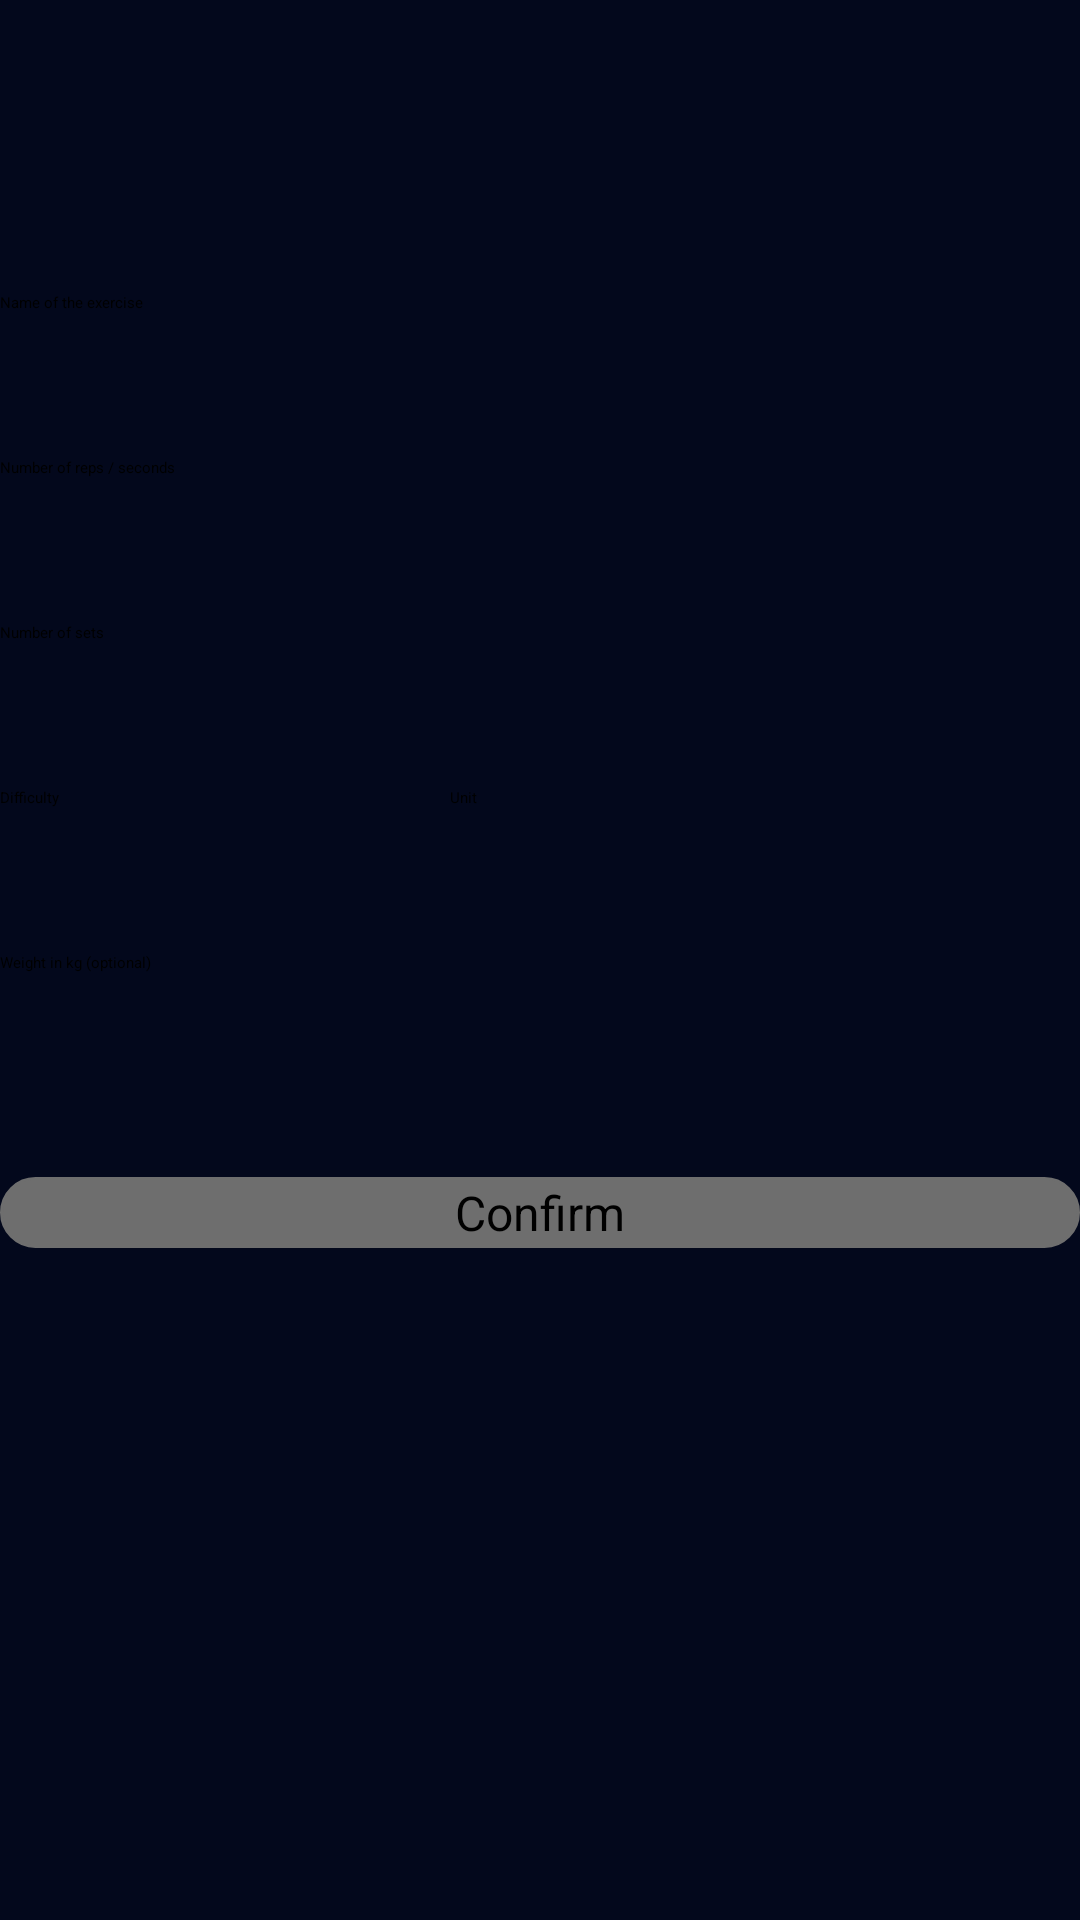

Here is an Android app screen rendered from its layout file. Give the layout XML and the strings, colors and styles it references.
<!-- AndroidManifest.xml: application theme Theme.MuscleUp -->
<!-- res/layout/add_an_exercise_layout.xml -->
<?xml version="1.0" encoding="utf-8"?>
<androidx.constraintlayout.widget.ConstraintLayout xmlns:android="http://schemas.android.com/apk/res/android"
    xmlns:app="http://schemas.android.com/apk/res-auto"
    xmlns:tools="http://schemas.android.com/tools"
    android:layout_width="match_parent"
    android:layout_height="match_parent"
    android:orientation="vertical"
    android:background="@color/background">

    <LinearLayout
        android:layout_width="match_parent"
        android:layout_height="wrap_content"
        android:orientation="vertical"
        app:layout_constraintBottom_toBottomOf="parent"
        app:layout_constraintEnd_toEndOf="parent"
        app:layout_constraintHorizontal_bias="0.0"
        app:layout_constraintStart_toStartOf="parent"
        app:layout_constraintTop_toTopOf="parent"
        app:layout_constraintVertical_bias="0.303">

        <TextView
            android:layout_width="match_parent"
            android:layout_height="wrap_content"
            android:text="@string/name_of_the_exercise" />

        <EditText
            android:id="@+id/exerciseInput"
            android:layout_width="match_parent"
            android:layout_height="wrap_content"
            android:ems="10"
            android:importantForAutofill="no"
            android:minHeight="48dp"
            tools:ignore="LabelFor,TextFields" />

        <TextView
            android:layout_width="match_parent"
            android:layout_height="wrap_content"
            android:text="@string/number_of_reps" />

        <Spinner
            android:id="@+id/numberOfReps"
            android:layout_width="match_parent"
            android:layout_height="wrap_content"
            android:layout_marginEnd="10dp"
            android:minHeight="48dp" />

        <TextView
            android:layout_width="match_parent"
            android:layout_height="wrap_content"
            android:text="@string/number_of_sets" />

        <Spinner
            android:id="@+id/numberOfSets"
            android:layout_width="match_parent"
            android:layout_height="wrap_content"
            android:layout_marginEnd="10dp"
            android:minHeight="48dp" />

        <LinearLayout
            android:layout_width="match_parent"
            android:layout_height="wrap_content"
            android:orientation="horizontal">
            <LinearLayout
                android:layout_width="150dp"
                android:layout_height="wrap_content"
                android:orientation="vertical"
                android:paddingEnd="10dp"
                tools:ignore="RtlSymmetry">
                <TextView
                    android:layout_width="match_parent"
                    android:layout_height="wrap_content"
                    android:text="@string/difficulty_prompt">
                </TextView>

                <Spinner
                    android:id="@+id/difficulty_sp"
                    android:layout_width="match_parent"
                    android:layout_height="48dp" />
            </LinearLayout>

            <LinearLayout
                android:layout_width="165dp"
                android:layout_height="wrap_content"
                android:orientation="vertical">
                <TextView
                    android:layout_width="match_parent"
                    android:layout_height="wrap_content"
                    android:text="@string/unit_reps_or_seconds">
                </TextView>

                <Spinner
                    android:id="@+id/unit"
                    android:layout_width="match_parent"
                    android:layout_height="48dp" />
            </LinearLayout>
        </LinearLayout>

        <TextView
            android:layout_width="match_parent"
            android:layout_height="wrap_content"
            android:text="@string/weight_optional" />

        <Spinner
            android:id="@+id/weight"
            android:layout_width="match_parent"
            android:layout_height="wrap_content"
            android:layout_marginEnd="10dp"
            android:minHeight="48dp" />

        <Button
            android:id="@+id/confirmExercise"
            android:layout_width="match_parent"
            android:layout_height="wrap_content"
            android:textSize="16dp"
            android:gravity="center"
            android:background="@drawable/background_color_selector_gray"
            android:layout_marginTop="20dp"
            android:text="@string/confirm"
            android:textAllCaps="false"
            tools:ignore="SpUsage" />
    </LinearLayout>
</androidx.constraintlayout.widget.ConstraintLayout>
<!-- resources referenced by this layout -->
<resources>
  <color name="background">#03081C</color>
  <!-- drawable background_color_selector_gray (drawable) -->
  <selector xmlns:android="http://schemas.android.com/apk/res/android">
      <item android:drawable="@drawable/rounded_corners_pink" android:state_pressed="true" />
      <item android:drawable="@drawable/rounded_corners_pink" android:state_focused="true" />
      <item android:drawable="@drawable/rounded_corners_gray" />
  </selector>
  <string name="confirm">Confirm</string>
  <string name="difficulty_prompt">Difficulty</string>
  <string name="name_of_the_exercise">Name of the exercise</string>
  <string name="number_of_reps">Number of reps / seconds</string>
  <string name="number_of_sets">Number of sets</string>
  <string name="unit_reps_or_seconds">Unit</string>
  <string name="weight_optional">Weight in kg (optional)</string>
  <style name="Theme.MuscleUp" parent="Theme.MaterialComponents.DayNight.DarkActionBar.Bridge">
          <item name="colorPrimary">@color/background</item>
          <item name="android:textColor">@color/white</item>
          <item name="colorPrimaryVariant">@color/white</item>
          <item name="colorOnPrimary">@color/white</item>
          <item name="colorSecondary">@color/white</item>
          <item name="colorSecondaryVariant">@color/white</item>
          <item name="colorOnSecondary">@color/background</item>
          <item name="android:statusBarColor">@color/background</item>
      </style>
  <!-- drawable rounded_corners_pink (drawable) -->
  <?xml version="1.0" encoding="utf-8"?>
  <shape xmlns:android="http://schemas.android.com/apk/res/android" >
      <stroke
          android:width="1dp"
          android:color="@color/pink" />
  
      <solid android:color="@color/pink" />
  
      <padding
          android:left="1dp"
          android:right="1dp"
          android:bottom="1dp"
          android:top="1dp" />
  
      <corners android:radius="20dp" />
  </shape>
  <!-- drawable rounded_corners_gray (drawable) -->
  <?xml version="1.0" encoding="utf-8"?>
  <shape xmlns:android="http://schemas.android.com/apk/res/android" >
      <stroke
          android:width="1dp"
          android:color="@color/gray" />
  
      <solid android:color="@color/gray" />
  
      <padding
          android:left="1dp"
          android:right="1dp"
          android:bottom="1dp"
          android:top="1dp" />
  
      <corners android:radius="20dp" />
  </shape>
  <color name="white">#FFFFFFFF</color>
  <color name="pink">#BD3050</color>
  <color name="gray">#6E6E6E</color>
</resources>
